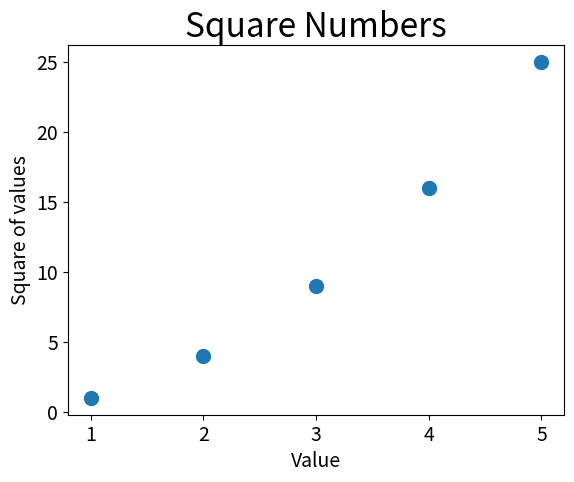

The script that saved this image:
import matplotlib.pyplot as plt

x_values = [1, 2, 3, 4, 5]
y_values = [1, 4, 9, 16, 25]

plt.scatter(x_values, y_values, s = 100)

# Set chart title and axis labels
plt.title("Square Numbers", fontsize = 24)
plt.xlabel("Value", fontsize = 14)
plt.ylabel("Square of values", fontsize = 14)

# Set size of the tick labels
plt.tick_params(axis="both", which='major', labelsize = 14)

plt.show()
